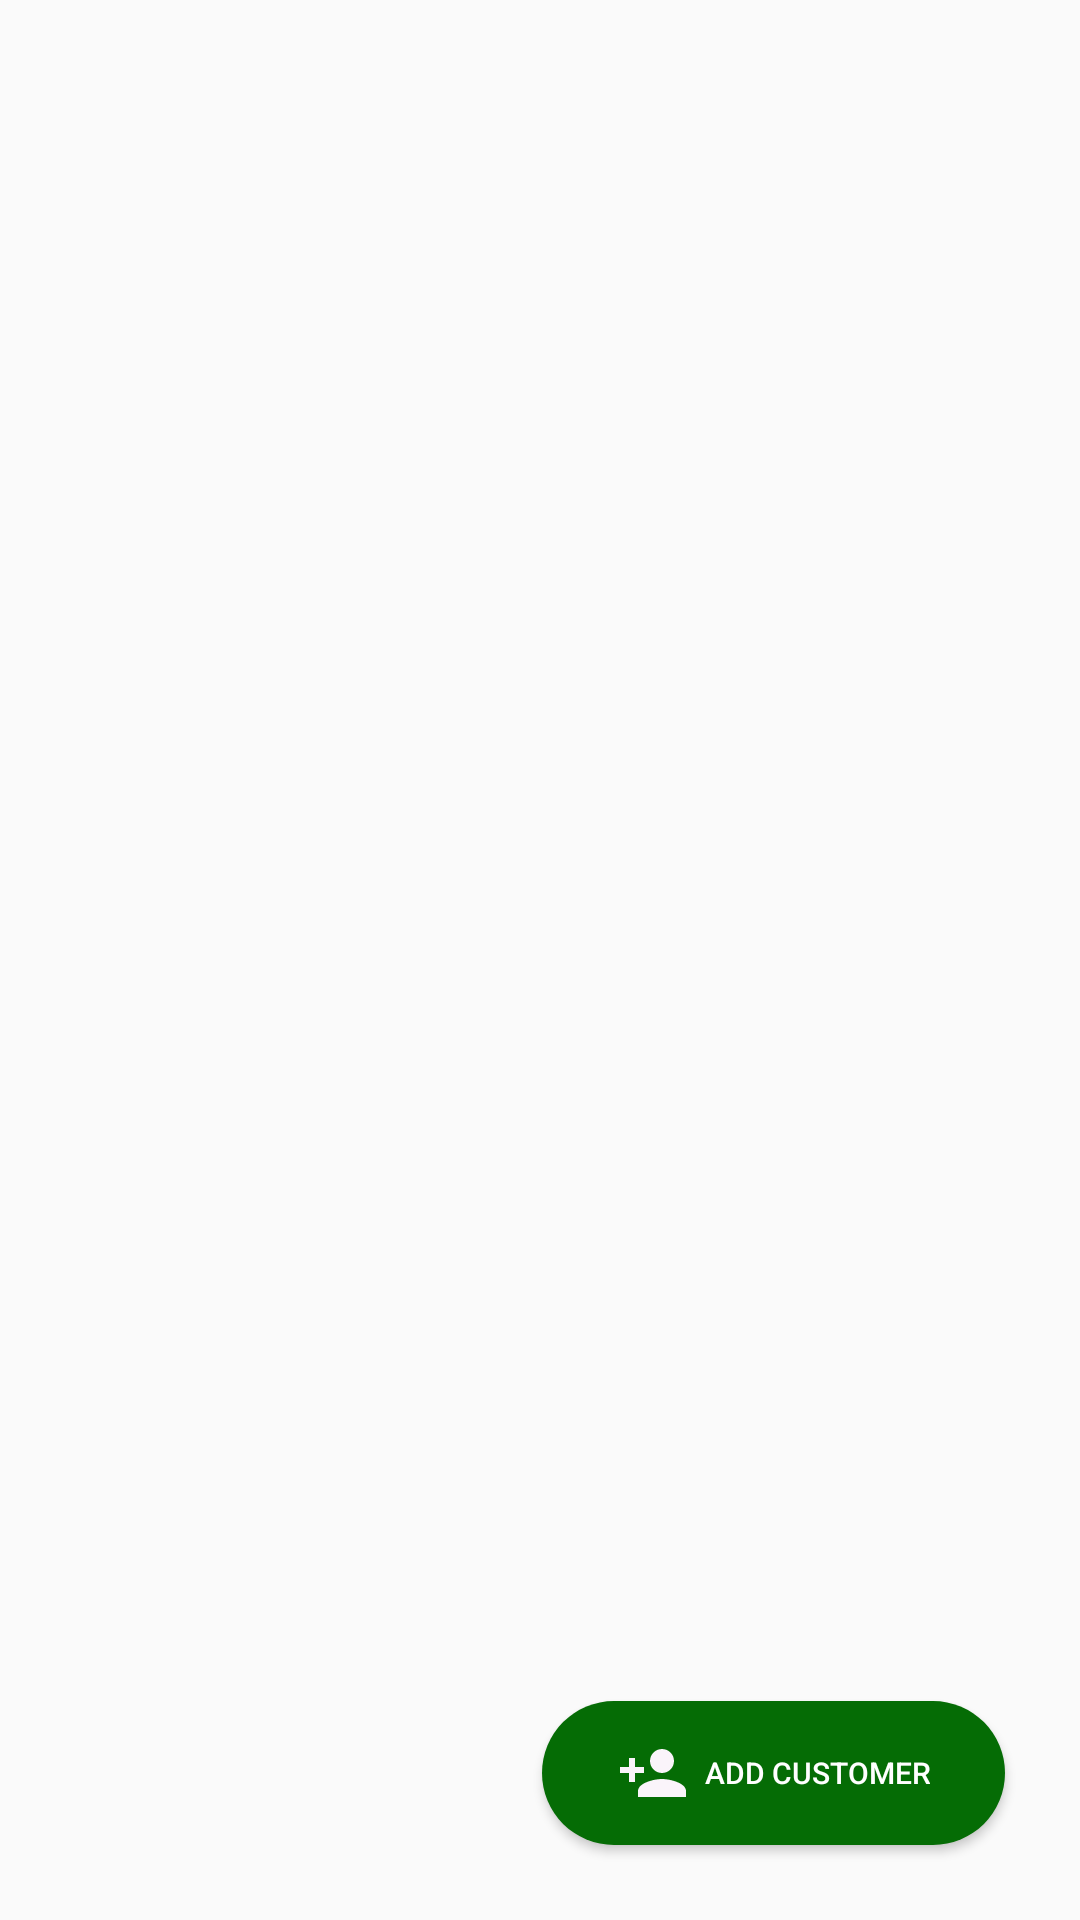

Write the Android layout XML for this screen, with the resource values it uses.
<!-- AndroidManifest.xml: application theme Theme.OkCredit_App -->
<!-- res/layout/fragment_customer.xml -->
<?xml version="1.0" encoding="utf-8"?>
<RelativeLayout
    xmlns:android="http://schemas.android.com/apk/res/android"
    xmlns:app="http://schemas.android.com/apk/res-auto"
    xmlns:tools="http://schemas.android.com/tools"
    android:layout_width="match_parent"
    android:layout_height="match_parent"
    tools:context=".HomeFragments.TabFragments.CustomerFragment">

    <androidx.recyclerview.widget.RecyclerView
        android:id="@+id/customerRecycler"
        android:layout_width="match_parent"
        android:layout_height="match_parent"
        />

    <Button
        android:id="@+id/btnAddCustomer"
        android:layout_width="wrap_content"
        android:layout_height="wrap_content"
        android:layout_alignParentEnd="true"
        android:layout_alignParentBottom="true"
        android:layout_marginEnd="25dp"
        android:layout_marginBottom="25dp"
        android:text="Add Customer"
        android:textSize="10dp"
        android:paddingStart="25dp"
        android:paddingEnd="25dp"
        android:drawableStart="@drawable/ic_baseline_person_add_24"
        android:drawablePadding="5dp"
        android:textColor="@color/white"
        android:background="@drawable/next_rectaangle_green"
        />





</RelativeLayout>
<!-- resources referenced by this layout -->
<resources>
  <color name="white">#FFFFFFFF</color>
  <!-- drawable ic_baseline_person_add_24 (drawable) -->
  <vector android:height="24dp" android:tint="#FAF4FA"
      android:viewportHeight="24" android:viewportWidth="24"
      android:width="24dp" xmlns:android="http://schemas.android.com/apk/res/android">
      <path android:fillColor="@android:color/white" android:pathData="M15,12c2.21,0 4,-1.79 4,-4s-1.79,-4 -4,-4 -4,1.79 -4,4 1.79,4 4,4zM6,10L6,7L4,7v3L1,10v2h3v3h2v-3h3v-2L6,10zM15,14c-2.67,0 -8,1.34 -8,4v2h16v-2c0,-2.66 -5.33,-4 -8,-4z"/>
  </vector>
  <!-- drawable next_rectaangle_green (drawable) -->
  <?xml version="1.0" encoding="utf-8"?>
  <shape xmlns:android="http://schemas.android.com/apk/res/android"
      android:shape="rectangle">
  
      <solid android:color="@color/deep_green"/>
  
      <corners android:radius="35dp"/>
  </shape>
  <style name="Theme.OkCredit_App" parent="Theme.AppCompat.Light.NoActionBar">
          
          <item name="colorPrimary">@color/purple_500</item>
          <item name="colorPrimaryVariant">@color/purple_700</item>
          <item name="colorOnPrimary">@color/white</item>
          
          <item name="colorSecondary">@color/teal_200</item>
          <item name="colorSecondaryVariant">@color/teal_700</item>
          <item name="colorOnSecondary">@color/black</item>
          
          <item name="android:statusBarColor" tools:targetApi="l">?attr/colorPrimaryVariant</item>
          
      </style>
  <color name="deep_green">#056C05</color>
  <color name="purple_500">#FF6200EE</color>
  <color name="purple_700">#FF3700B3</color>
  <color name="teal_200">#FF03DAC5</color>
  <color name="teal_700">#4CAF50</color>
  <color name="black">#FF000000</color>
</resources>
